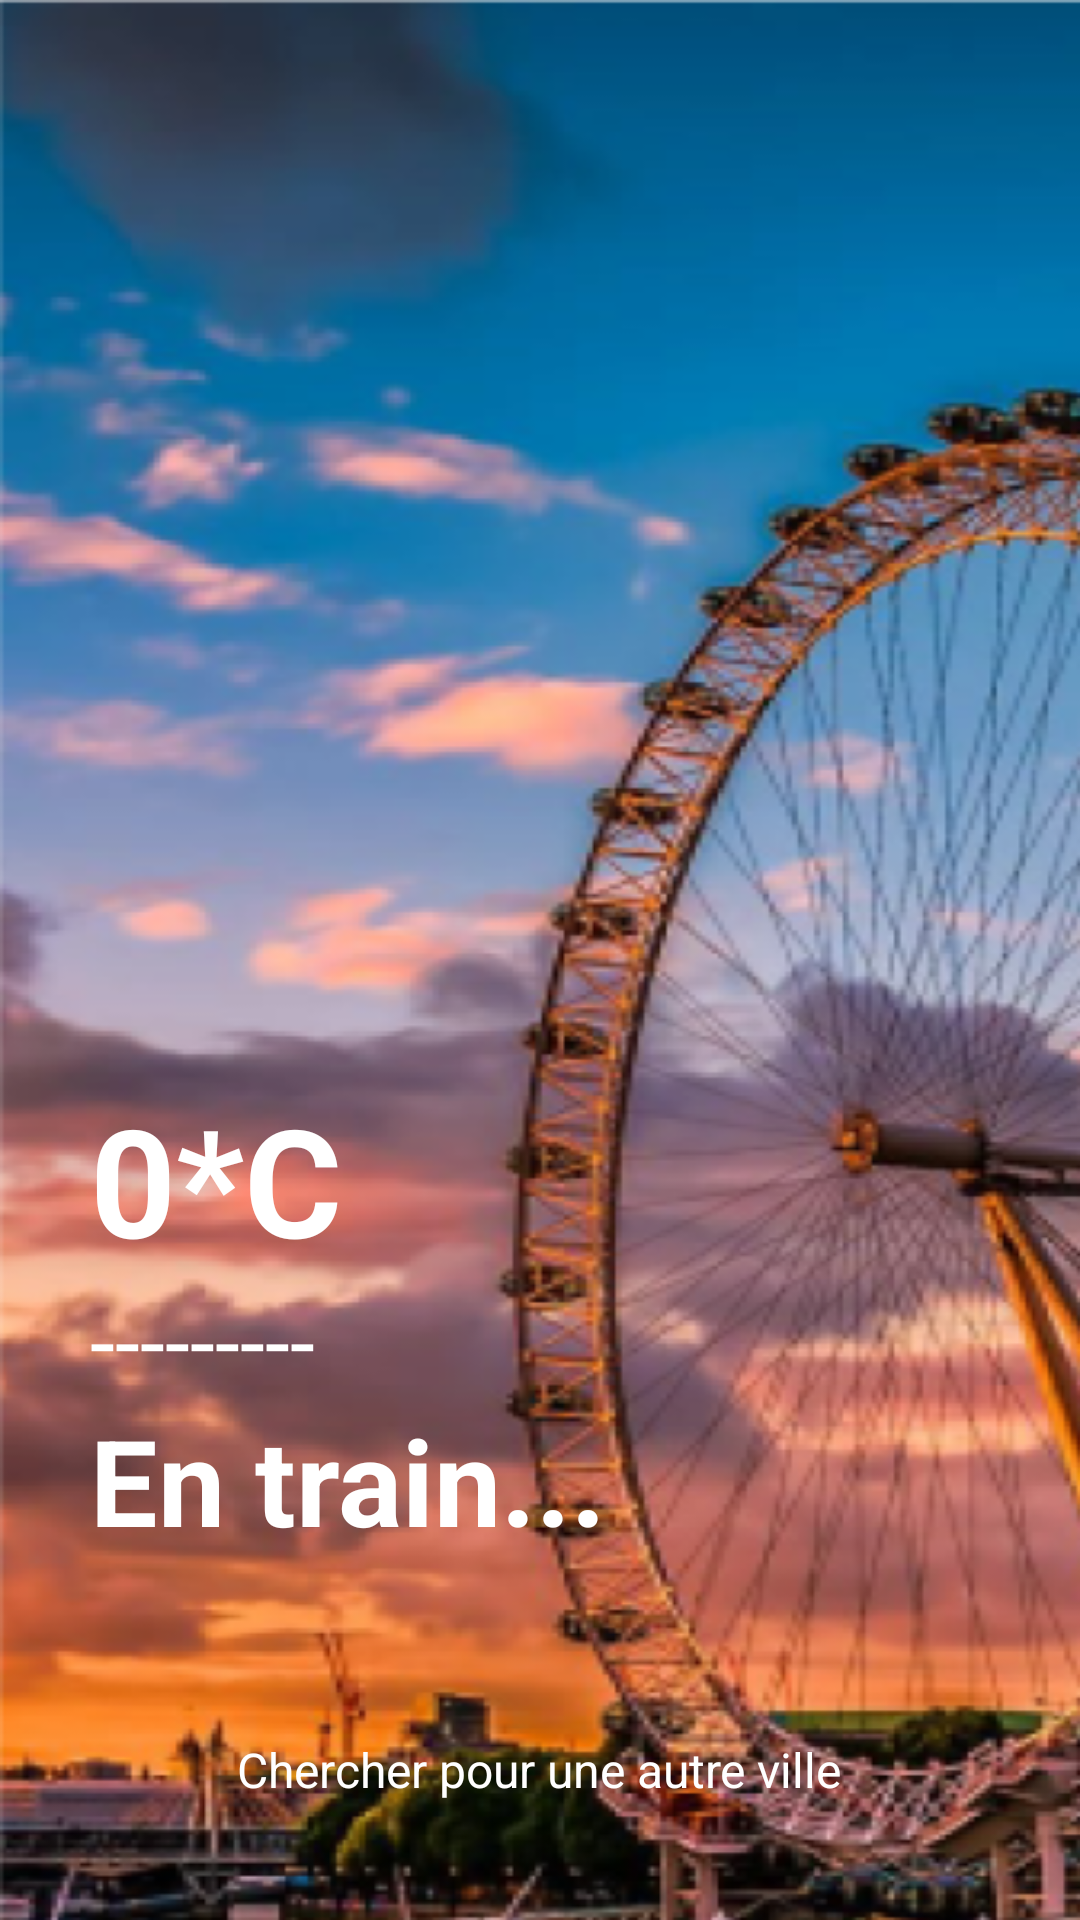

This screen was rendered from an Android layout file. Write that file and the resources it references.
<!-- AndroidManifest.xml: application theme Theme.TravelApp -->
<!-- res/layout/activity_main.xml -->
<?xml version="1.0" encoding="utf-8"?>
<RelativeLayout xmlns:android="http://schemas.android.com/apk/res/android"
    xmlns:app="http://schemas.android.com/apk/res-auto"
    xmlns:tools="http://schemas.android.com/tools"
    android:layout_width="match_parent"
    android:layout_height="match_parent"
    android:background="@drawable/image1"
    tools:context=".MainActivity">


    <ImageView
        android:layout_width="match_parent"
        android:layout_height="270dp"
        android:id="@+id/weatherIcon"
        android:src="@drawable/finding"
        android:layout_marginTop="80dp">

    </ImageView>


    <LinearLayout
        android:layout_width="match_parent"
        android:layout_height="wrap_content"
        android:layout_marginBottom="50dp"
        android:orientation="vertical"
        android:layout_above="@id/cityFinder">

        <TextView
            android:layout_width="wrap_content"
            android:layout_height="wrap_content"
            android:id="@+id/temperature"
            android:paddingStart="30dp"
            android:textSize="50sp"
            android:textStyle="bold"
            android:textColor="#ffffff"
            android:text="0*C">

        </TextView>



        <TextView
            android:layout_width="match_parent"
            android:layout_height="wrap_content"
            android:id="@+id/weatherCondition"
            android:textSize="30sp"
            android:textColor="#ffffff"
            android:text="---------"
            android:paddingStart="30sp">

        </TextView>
        <TextView
            android:layout_width="match_parent"
            android:layout_height="wrap_content"
            android:id="@+id/cityName"
            android:textStyle="bold"
            android:textSize="40sp"
            android:text="En train..."
            android:paddingStart="30sp"
            android:textColor="#ffffff">

        </TextView>

    </LinearLayout>


    <RelativeLayout
        android:id="@+id/cityFinder"
        android:layout_width="match_parent"
        android:layout_height="40dp"
        android:layout_alignParentBottom="true"
        android:layout_centerInParent="true"
        android:layout_marginLeft="30dp"
        android:layout_marginRight="30dp"
        android:layout_marginBottom="30dp"
        android:background="@drawable/buttondesign">

        <TextView
            android:layout_width="wrap_content"
            android:layout_height="wrap_content"
            android:layout_centerInParent="true"
            android:text="Chercher pour une autre ville"
            android:textColor="#ffffff"
            android:textSize="16sp" />

    </RelativeLayout>

</RelativeLayout>
<!-- resources referenced by this layout -->
<resources>
  <!-- drawable image1: png bitmap (drawable-v24, 341187 bytes) -->
  <style name="Theme.TravelApp" parent="Theme.AppCompat.Light.DarkActionBar">
          
          <item name="colorPrimary">@color/purple_500</item>
          <item name="colorPrimaryDark">@color/purple_700</item>
          <item name="colorAccent">@color/teal_200</item>
          
      </style>
  <!-- not gathered from this repository: default colours our renderer supplied (Android Studio template values) -->
  <color name="purple_500">#FF6200EE</color>
  <color name="purple_700">#FF3700B3</color>
  <color name="teal_200">#FF03DAC5</color>
</resources>
